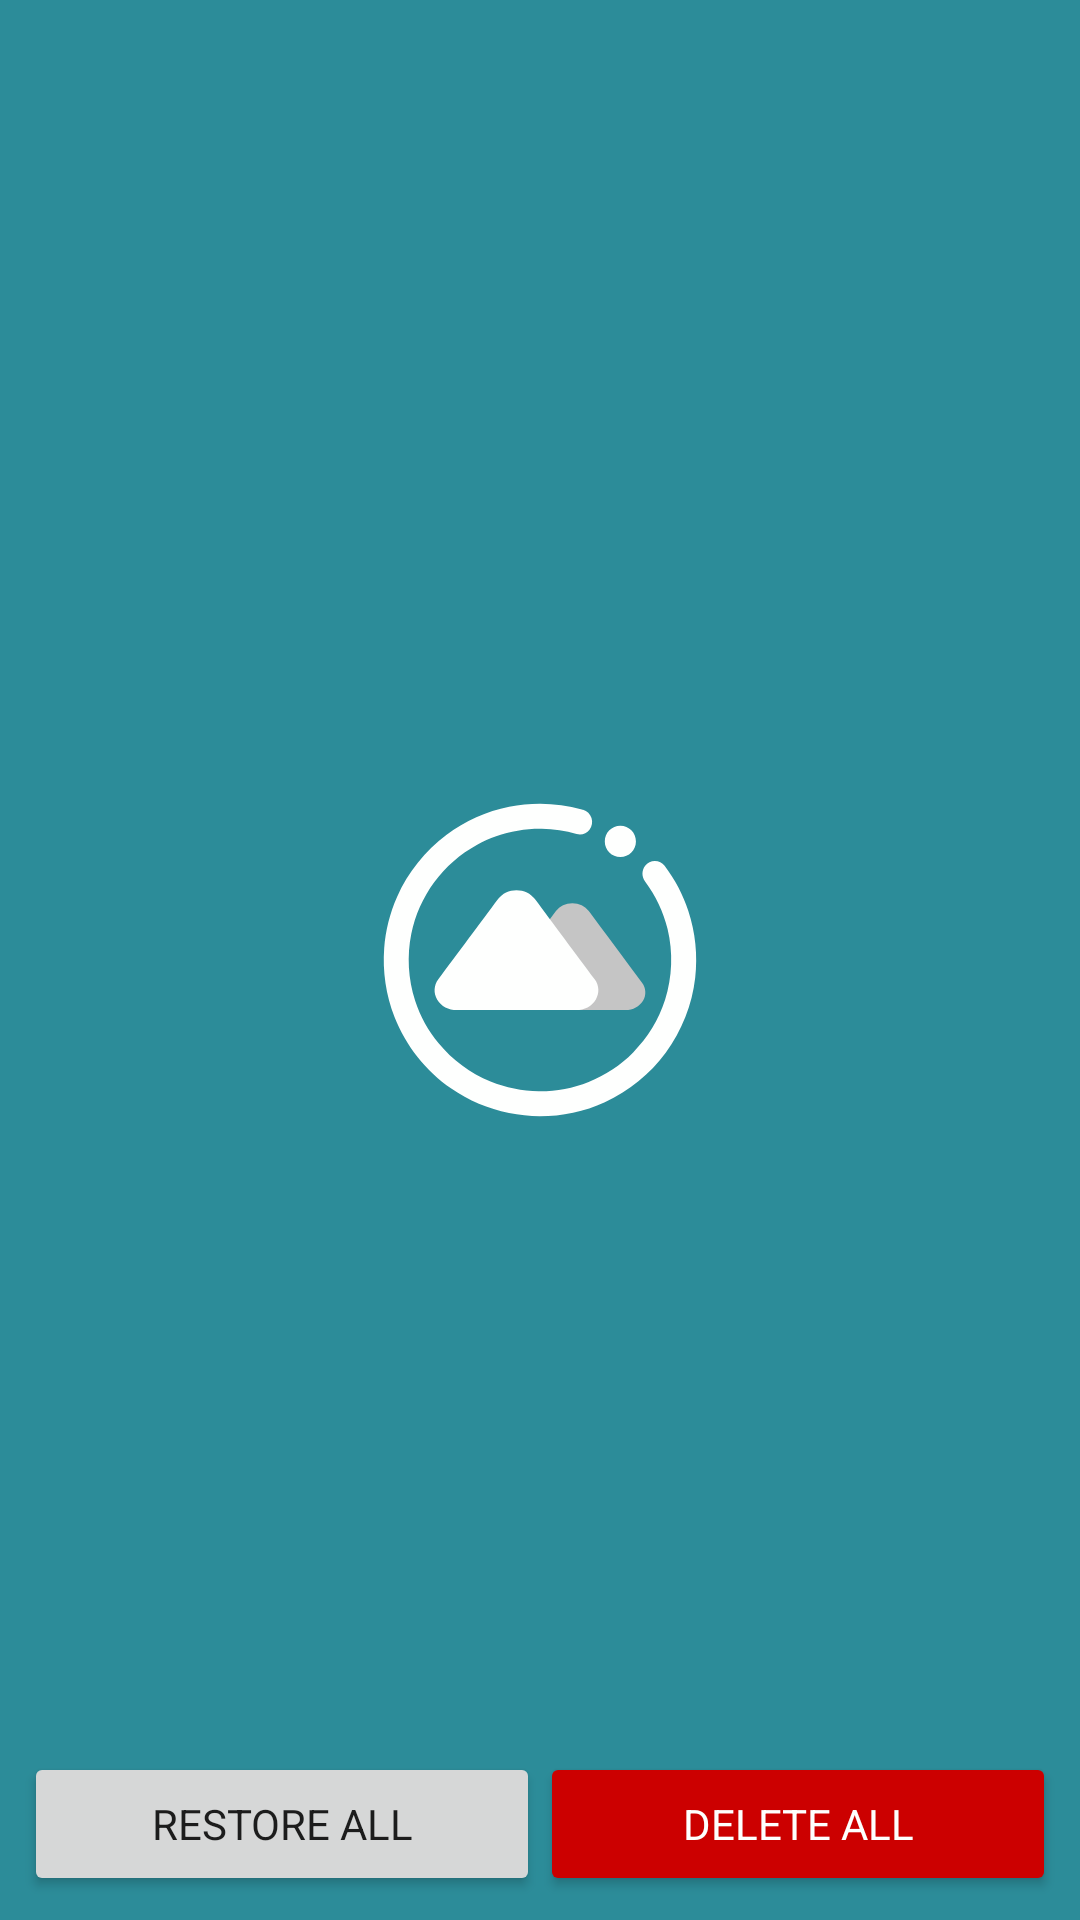

Reconstruct the res/layout file that produces this screen, plus the resources it refers to.
<!-- AndroidManifest.xml: application theme Theme1.Launcher -->
<!-- res/layout/fragment_trash.xml -->
<?xml version="1.0" encoding="utf-8"?>
<androidx.constraintlayout.widget.ConstraintLayout xmlns:android="http://schemas.android.com/apk/res/android"
    xmlns:app="http://schemas.android.com/apk/res-auto"
    xmlns:tools="http://schemas.android.com/tools"
    android:layout_width="match_parent"
    android:layout_height="match_parent"
    tools:context=".View.main.TrashFragment">


    <Button
        android:id="@+id/delete_all_button"
        style="@style/Widget.AppCompat.Button"
        android:layout_width="0dp"
        android:layout_height="wrap_content"
        android:layout_marginEnd="8dp"
        android:layout_marginBottom="8dp"
        android:text="Delete all"
        android:backgroundTint="@android:color/holo_red_dark"
        android:textColor="@color/textOnDark"
        app:layout_constraintBottom_toBottomOf="parent"
        app:layout_constraintEnd_toEndOf="parent"
        app:layout_constraintHorizontal_bias="0.5"
        app:layout_constraintStart_toEndOf="@+id/restore_all_button" />

    <Button
        android:id="@+id/restore_all_button"
        style="@style/Widget.AppCompat.Button"
        android:layout_width="0dp"
        android:layout_height="wrap_content"
        android:layout_marginStart="8dp"
        android:layout_marginBottom="8dp"
        android:text="Restore all"
        app:layout_constraintBottom_toBottomOf="parent"
        app:layout_constraintEnd_toStartOf="@+id/delete_all_button"
        app:layout_constraintHorizontal_bias="0.5"
        app:layout_constraintStart_toStartOf="parent" />

    <androidx.recyclerview.widget.RecyclerView
        android:id="@+id/trash_recycler"
        android:layout_width="match_parent"
        android:layout_height="0dp"
        android:layout_marginStart="8dp"
        android:layout_marginTop="8dp"
        android:layout_marginEnd="8dp"
        android:layout_marginBottom="8dp"
        app:layout_constraintBottom_toTopOf="@+id/delete_all_button"
        app:layout_constraintEnd_toEndOf="parent"
        app:layout_constraintStart_toStartOf="parent"
        app:layout_constraintTop_toTopOf="parent" />

</androidx.constraintlayout.widget.ConstraintLayout>
<!-- resources referenced by this layout -->
<resources>
  <color name="textOnDark">#FEFFFE</color>
  <style name="Theme1.Launcher">
          <item name="android:windowBackground">@drawable/launch_screen</item>
      </style>
  <!-- drawable launch_screen (drawable) -->
  <?xml version="1.0" encoding="utf-8"?>
  <layer-list xmlns:android="http://schemas.android.com/apk/res/android"
      android:opacity="opaque">
  
      
      <item android:drawable="?attr/colorPrimary"/>
  
      
      <item android:drawable="@drawable/ic_launcher_foreground"
          android:height="@android:dimen/thumbnail_height"
          android:width="@android:dimen/thumbnail_width"
          android:gravity="center"/>
  
  </layer-list>
  <!-- drawable ic_launcher_foreground: vector/xml drawable (drawable, 3387 chars, omitted) -->
</resources>
